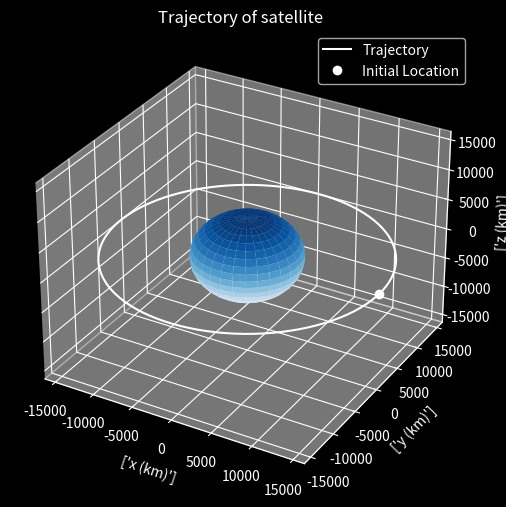

This chart was generated by the following Python code:
#%% Program for satellite simulation

#%%% Importing libraries
import numpy as np
from numpy import sin
from numpy import cos
import matplotlib.pyplot as plt
from scipy.integrate import solve_ivp as ode

#%%% Functions
def twobody_orbit(t, y, mu):
    
    # Unpack state vector
    rx, ry, rz, vx, vy, vz = y
    r = np.array([rx, ry, rz])
    
    # Norm of position vector
    r_norm = np.linalg.norm(r)
    
    # Calculate acceleration
    ax, ay, az = -r*mu / r_norm**3
    
    # Return complete differentiated state vector
    return [vx, vy, vz, ax, ay, az]

def planet_radius(planet_name):
    
    if planet_name == "Earth":
        R = 6371
    else:
        R = 0
        
    return R

def planet_mu(planet_name):
    
    G = 6.67 * 10 ** -11
    
    if planet_name == "Earth":
        M = 5972 * 10 ** 24
        mu = G * M 
    else:
        mu = 0
        
    return mu

def planet_coordinates(planet_name):
    
    # Initialise planet radius
    r = planet_radius(planet_name)
    
    # Set parametric equation limits
    theta, phi = np.mgrid[0 : 2*np.pi : 30j, 0 : np.pi : 20j]
    
    # Compute sphere coordinates
    x = r * cos(theta) * sin(phi)
    y = r * sin(theta) * sin(phi)
    z = r * cos(phi)
    
    return x, y, z
    
def plot(state_matrix, planet_name):
    
    # Unpack state matrix 
    rx = state_matrix[:,0]
    ry = state_matrix[:,1]
    rz = state_matrix[:,2]
    r = [rx, ry, rz]
    
    # Define planet shape coordinates
    x, y, z = planet_coordinates(planet_name)

    # Plot
    plt.rcParams["figure.figsize"] = [18, 6]
    plt.style.use('dark_background')
    fig = plt.figure()
    ax = fig.add_subplot(projection = '3d')
    
    # Massive body plot
    ax.plot_surface(x, y, z, cmap = 'Blues')
    x, y, z = [[0, 0, 0], [0, 0, 0], [0, 0, 0]]
    u, v, w = [[1, 0, 0], [0, 1, 0], [0, 0, 1]]
    ax.quiver(x, y, z, u, v, w, color ='k')
    
    # Trajectory plot
    ax.plot(rx, ry, rz, 'w', label = 'Trajectory')
    ax.plot(rx[0], ry[0], rz[0], 'wo', label = 'Initial Location')
    
    # Plot parameters
    max_val = np.max(r)
    ax.set_title('Trajectory of satellite')
    ax.set_xlim([-max_val, max_val])
    ax.set_ylim([-max_val, max_val])
    ax.set_zlim([-max_val, max_val])
    ax.set_xlabel(['x (km)'])
    ax.set_ylabel(['y (km)'])
    ax.set_zlabel(['z (km)'])
    plt.legend()
    
#%%% Main program
if __name__ == "__main__":
    
    # Obtain planet properties
    planet = "Earth"
    R = planet_radius(planet)
    mu = planet_mu(planet)
    
    # Initial orbit parameters
    altitude = R + 10000 # km
    v_initial = np.sqrt(mu/altitude) # km / s
    
    # Initial state vector
    r0 = [altitude, 0, 0]
    v0 = [0, v_initial, 0]
    y0 = r0 + v0
    
    # Time step
    tspan = np.array([0, 2 * np.pi * np.linalg.norm(r0) / v_initial]) # Period of orbit
    
    # Initialise ODE solver
    solver = ode(twobody_orbit, tspan, y0, args = [mu], max_step=0.0001)
    t = solver.t
    y = solver.y
    y = np.transpose(y)
    
    # Plot results
    plot(y, planet)
